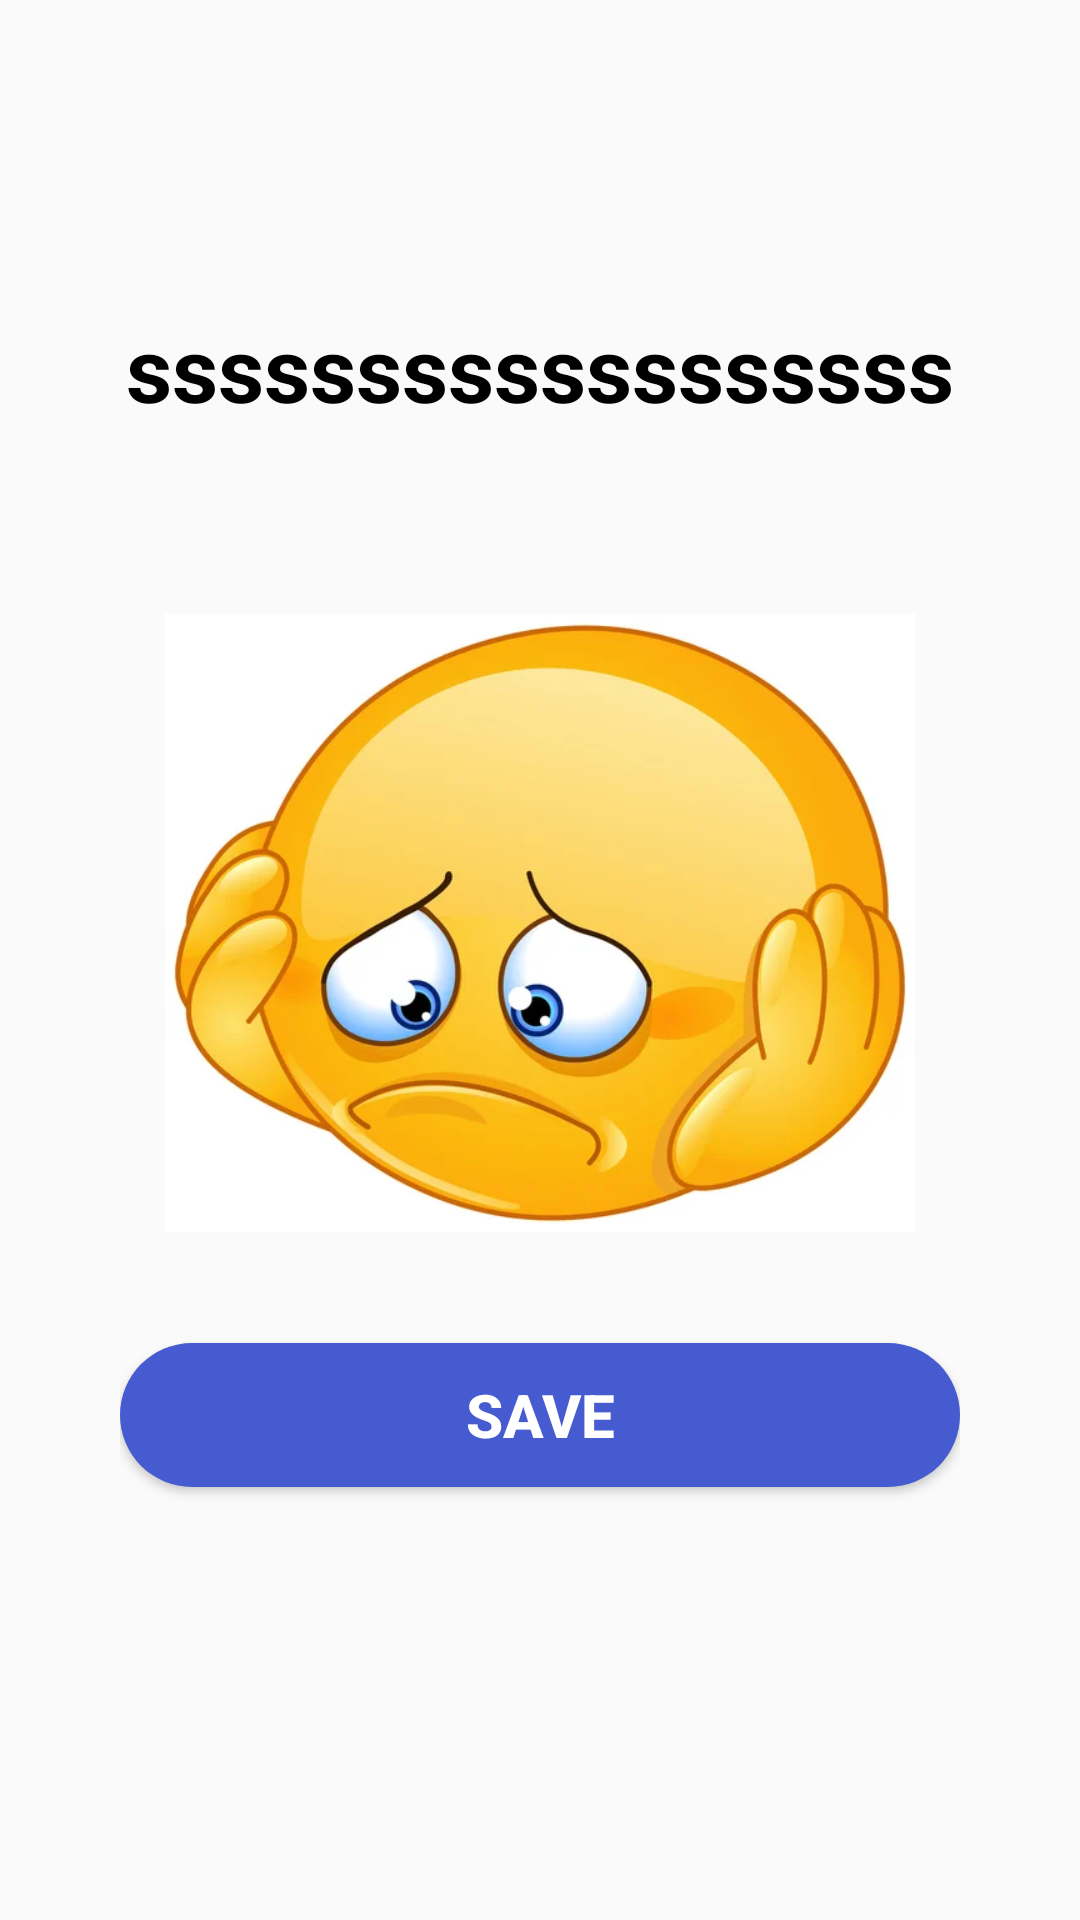

This screen was rendered from an Android layout file. Write that file and the resources it references.
<!-- AndroidManifest.xml: application theme Theme.QuizLand -->
<!-- res/layout/show_score_layout.xml -->
<?xml version="1.0" encoding="utf-8"?>
<androidx.constraintlayout.widget.ConstraintLayout xmlns:android="http://schemas.android.com/apk/res/android"
    xmlns:app="http://schemas.android.com/apk/res-auto"
    xmlns:tools="http://schemas.android.com/tools"
    android:layout_width="match_parent"
    android:layout_height="match_parent"
    android:paddingLeft="40sp"
    android:paddingTop="15sp"
    android:paddingRight="40sp"
    android:paddingBottom="10dp">


    <TextView
        android:id="@+id/score_textView"
        android:layout_width="match_parent"
        android:layout_height="wrap_content"
        android:layout_marginBottom="40sp"
        android:gravity="center"
        android:text="ssssssssssssssssss"
        android:textColor="@color/black"
        android:textSize="30sp"
        android:textStyle="bold"
        app:layout_constraintBottom_toBottomOf="parent"
        app:layout_constraintBottom_toTopOf="@+id/score_imageView" />

    <ImageView
        android:id="@+id/score_imageView"
        android:layout_width="250sp"
        android:layout_height="250sp"
        android:layout_marginBottom="30sp"
        android:src="@drawable/ic_sad_face"
        app:layout_constraintBottom_toBottomOf="parent"
        app:layout_constraintEnd_toEndOf="parent"
        app:layout_constraintStart_toStartOf="parent"
        app:layout_constraintTop_toTopOf="parent" />

    <Button
        android:id="@+id/finish_button"
        android:layout_width="match_parent"
        android:layout_height="wrap_content"
        android:layout_marginTop="15sp"
        android:background="@drawable/ic_button_background"
        android:text="@string/save"
        android:textColor="@color/white"
        android:textSize="20sp"
        android:textStyle="bold"
        app:layout_constraintEnd_toEndOf="parent"
        app:layout_constraintStart_toStartOf="parent"
        app:layout_constraintTop_toBottomOf="@+id/score_imageView" />


</androidx.constraintlayout.widget.ConstraintLayout>
<!-- resources referenced by this layout -->
<resources>
  <color name="black">#FF000000</color>
  <color name="white">#FFFFFFFF</color>
  <!-- drawable ic_button_background (drawable-v24) -->
  <?xml version="1.0" encoding="utf-8"?>
  <shape xmlns:android="http://schemas.android.com/apk/res/android"
      android:shape="rectangle">
      <solid android:color="@color/mainColor" />
      <corners android:radius="70sp" />
  </shape>
  <!-- drawable ic_sad_face: jpg bitmap (drawable, 22694 bytes) -->
  <string name="save">Save</string>
  <style name="Theme.QuizLand" parent="Theme.MaterialComponents.DayNight.NoActionBar.Bridge">
          
          <item name="colorPrimary">@color/purple_500</item>
          <item name="colorPrimaryVariant">@color/purple_700</item>
          <item name="colorOnPrimary">@color/white</item>
          
          <item name="colorSecondary">@color/teal_200</item>
          <item name="colorSecondaryVariant">@color/teal_700</item>
          <item name="colorOnSecondary">@color/black</item>
          
          <item name="android:statusBarColor" tools:targetApi="l">?attr/colorPrimaryVariant</item>
          
      </style>
  <color name="mainColor">#465BCF</color>
  <color name="purple_500">#FF6200EE</color>
  <color name="purple_700">#FF3700B3</color>
  <color name="teal_200">#FF03DAC5</color>
  <color name="teal_700">#FF018786</color>
</resources>
